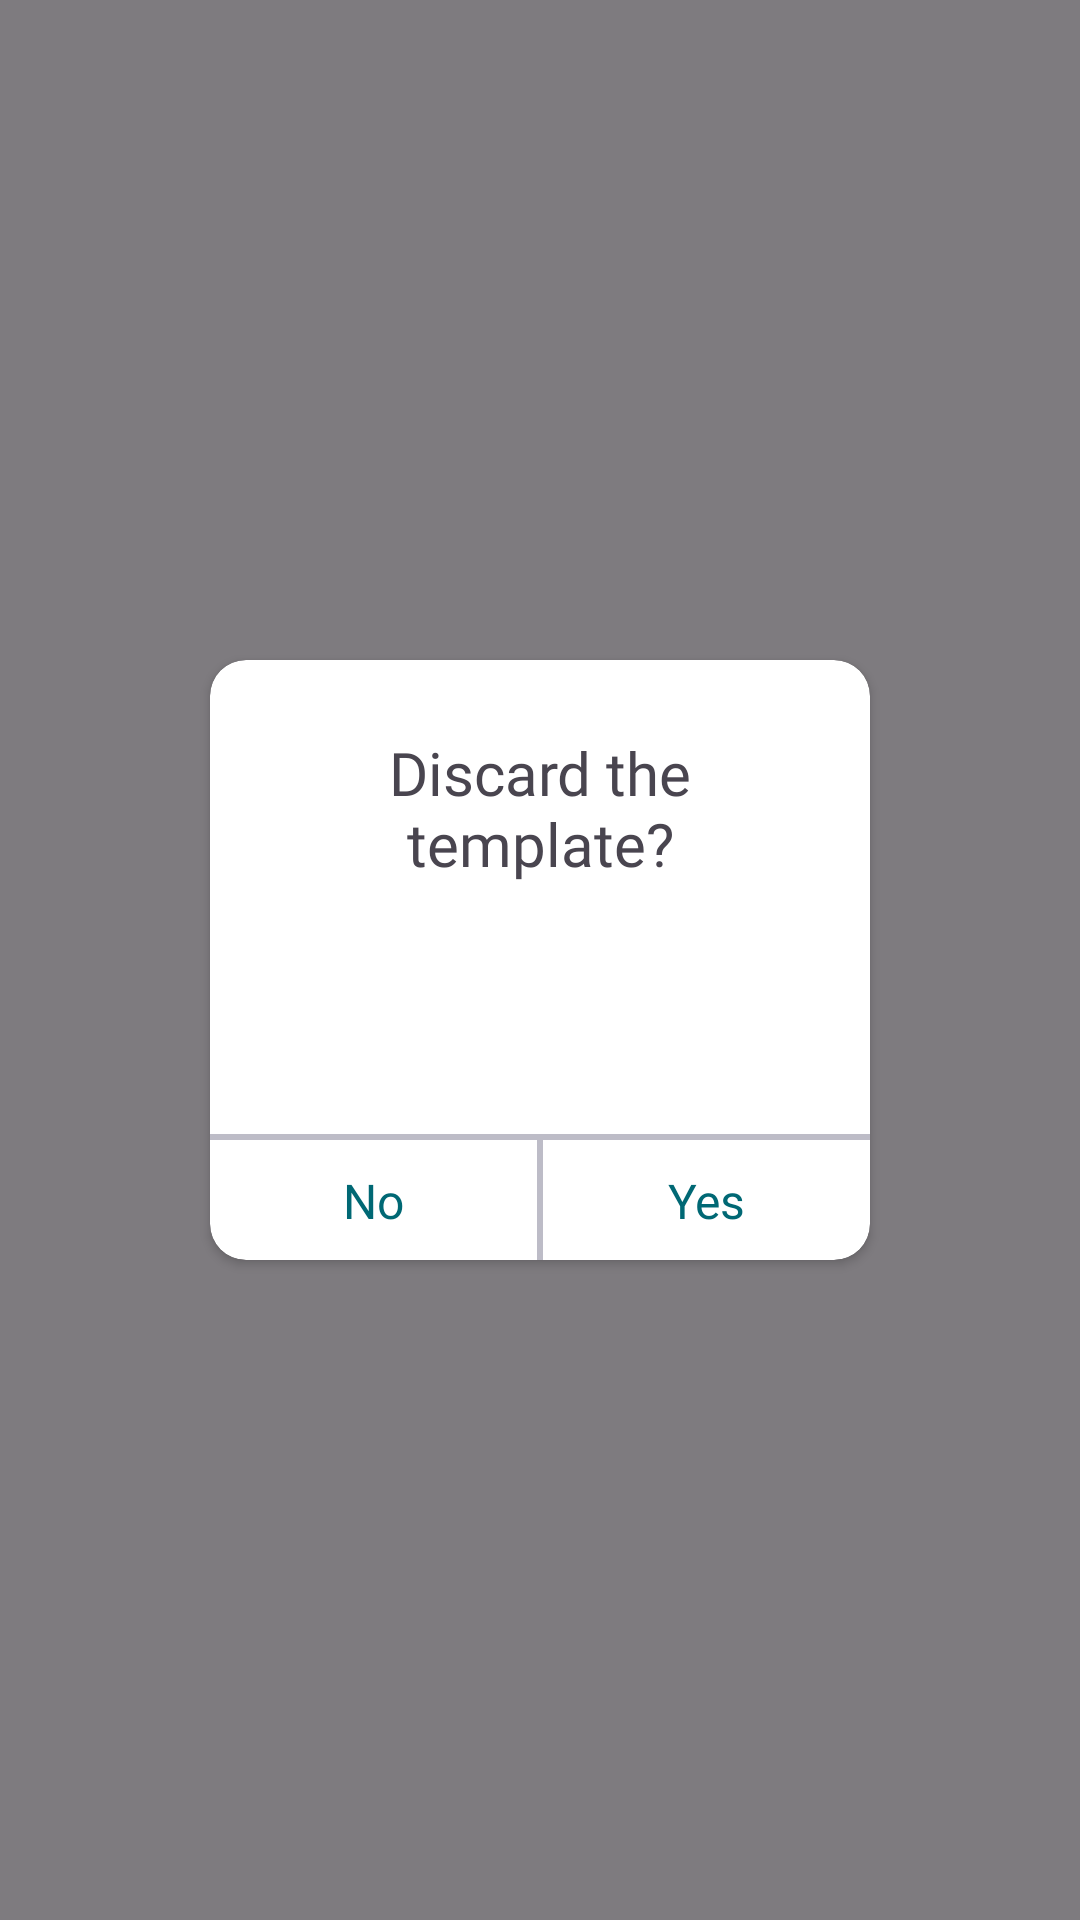

The Android layout XML behind this screen, and the referenced resources:
<!-- AndroidManifest.xml: application theme Theme.Stack -->
<!-- res/layout/dialog_discard_template.xml -->
<?xml version="1.0" encoding="utf-8"?>
<layout xmlns:android="http://schemas.android.com/apk/res/android"
    xmlns:app="http://schemas.android.com/apk/res-auto">

    <data>
        <variable
            name="templateTitle"
            type="String" />

    </data>

    <androidx.constraintlayout.widget.ConstraintLayout
        android:layout_width="match_parent"
        android:layout_height="match_parent"
        android:background="#80000000">

        <androidx.cardview.widget.CardView
            android:layout_width="0dp"
            android:layout_height="200dp"
            android:layout_marginStart="70dp"
            android:layout_marginEnd="70dp"
            android:elevation="3dp"
            app:cardCornerRadius="@dimen/cornerRadius"
            app:layout_constraintBottom_toBottomOf="parent"
            app:layout_constraintEnd_toEndOf="parent"
            app:layout_constraintStart_toStartOf="parent"
            app:layout_constraintTop_toTopOf="parent">

            <androidx.constraintlayout.widget.ConstraintLayout
                android:layout_width="match_parent"
                android:layout_height="match_parent">

                <TextView
                    android:id="@+id/textView42"
                    android:layout_width="0dp"
                    android:layout_height="wrap_content"
                    android:layout_marginStart="24dp"
                    android:layout_marginTop="24dp"
                    android:layout_marginEnd="24dp"
                    android:fontFamily="@font/rubik_medium"
                    android:text="Discard the template?"
                    android:textAlignment="center"
                    android:textSize="20sp"
                    app:discardTemplateTitle="@{templateTitle}"
                    app:layout_constraintEnd_toEndOf="parent"
                    app:layout_constraintStart_toStartOf="parent"
                    app:layout_constraintTop_toTopOf="parent" />

                <TextView
                    android:id="@+id/rejectText"
                    android:layout_width="0dp"
                    android:layout_height="wrap_content"
                    android:fontFamily="@font/rubik_medium"
                    android:text="No"
                    android:textAlignment="center"
                    android:textColor="@color/primaryColor"
                    android:textSize="16sp"
                    app:layout_constraintBottom_toBottomOf="parent"
                    app:layout_constraintEnd_toStartOf="@+id/view9"
                    app:layout_constraintStart_toStartOf="parent"
                    app:layout_constraintTop_toBottomOf="@+id/view8" />

                <TextView
                    android:id="@+id/continueText"
                    android:layout_width="0dp"
                    android:layout_height="wrap_content"
                    android:fontFamily="@font/rubik_medium"
                    android:text="Yes"
                    android:textAlignment="center"
                    android:textColor="@color/primaryColor"
                    android:textSize="16sp"
                    app:layout_constraintBottom_toBottomOf="parent"
                    app:layout_constraintEnd_toEndOf="parent"
                    app:layout_constraintStart_toEndOf="@+id/view9"
                    app:layout_constraintTop_toBottomOf="@+id/view8" />

                <View
                    android:id="@+id/view8"
                    android:layout_width="wrap_content"
                    android:layout_height="2dp"
                    android:layout_marginBottom="40dp"
                    android:background="@color/lightgrey"
                    app:layout_constraintBottom_toBottomOf="parent"
                    app:layout_constraintEnd_toEndOf="parent"
                    app:layout_constraintStart_toStartOf="parent" />

                <View
                    android:id="@+id/view9"
                    android:layout_width="2dp"
                    android:layout_height="0dp"
                    android:background="@color/lightgrey"
                    app:layout_constraintBottom_toBottomOf="parent"
                    app:layout_constraintEnd_toEndOf="parent"
                    app:layout_constraintStart_toStartOf="parent"
                    app:layout_constraintTop_toBottomOf="@+id/view8"
                    app:layout_constraintVertical_bias="0.466" />

            </androidx.constraintlayout.widget.ConstraintLayout>
        </androidx.cardview.widget.CardView>
    </androidx.constraintlayout.widget.ConstraintLayout>
</layout>
<!-- resources referenced by this layout -->
<resources>
  <color name="lightgrey">#BDBCC7</color>
  <color name="primaryColor">#006874</color>
  <dimen name="cornerRadius">12dp</dimen>
  <style name="Theme.Stack" parent="Base.Theme.Stack">
  
          <item name="colorPrimary">@color/primaryColor</item>
      </style>
  <style name="Base.Theme.Stack" parent="Theme.Material3.DayNight.NoActionBar">
          
          
      </style>
</resources>
